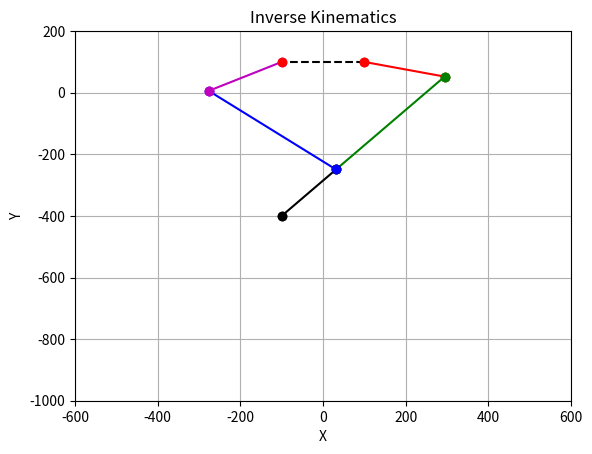

This figure's Python source:
import numpy as np
import matplotlib.pyplot as plt

def calculate_interior_angle_sum(points):
    """
    指定された点群から多角形の内角の和を計算します。
    
    Parameters:
    - points: 頂点の座標リスト。例: [[x1, y1], [x2, y2], [x3, y3], ...]
    
    Returns:
    - 内角の和（度単位）
    """
    def angle_between(p1, p2, p3):
        """
        3点 p1, p2, p3 から角度を計算します。
        """
        # ベクトルを計算
        v1 = np.array(p1) - np.array(p2)
        v2 = np.array(p3) - np.array(p2)
        
        # 内積とノルム
        dot_product = np.dot(v1, v2)
        norm_v1 = np.linalg.norm(v1)
        norm_v2 = np.linalg.norm(v2)
        
        # 角度の計算
        cos_theta = dot_product / (norm_v1 * norm_v2)
        cos_theta = np.clip(cos_theta, -1.0, 1.0)  # 数値誤差対策
        angle_rad = np.arccos(cos_theta)
        return np.degrees(angle_rad)

    n = len(points)
    if n < 3:
        raise ValueError("少なくとも3点必要です。")

    angle_sum = 0.0
    for i in range(n):
        p1 = points[i]
        p2 = points[(i + 1) % n]
        p3 = points[(i + 2) % n]
        angle_sum += angle_between(p1, p2, p3)
    
    return angle_sum

def circle_intersections(center1, radius1, center2, radius2):
    """
    2つの円の交点を計算します。
    
    Parameters:
    - center1: 円1の中心座標 [x1, y1]
    - radius1: 円1の半径
    - center2: 円2の中心座標 [x2, y2]
    - radius2: 円2の半径
    
    Returns:
    - intersections: 交点の座標のリスト。交点がない場合は空リスト。
    """
    # 円の中心間の距離
    d = np.linalg.norm(np.array(center2) - np.array(center1))
    
    # 円の交差条件
    if d > radius1 + radius2 or d < abs(radius1 - radius2) or d == 0:
        return []  # 交差しない、または同一の円

    # 中心間の直線上の交点座標
    a = (radius1**2 - radius2**2 + d**2) / (2 * d)
    h2 = radius1**2 - a**2
    if h2 < 0:
        return []  # 交差しない

    h = np.sqrt(h2)
    x0 = center1[0] + a * (center2[0] - center1[0]) / d
    y0 = center1[1] + a * (center2[1] - center1[1]) / d
    dx = (center2[1] - center1[1]) / d
    dy = (center2[0] - center1[0]) / d
    
    # 交点の計算
    intersection1 = [x0 + h * dx, y0 - h * dy]
    intersection2 = [x0 - h * dx, y0 + h * dy]
    
    return [intersection1, intersection2]


class InverseKinematics:
    def __init__(self, Yb, l, b, m, e):
        self.Yb = Yb
        self.l = l
        self.b = b
        self.m = m
        self.e = e
        self.B1 = np.array([l/2, Yb])
        self.B2 = np.array([-l/2, Yb])
        self.E = None
    
    def set_endeffector(self, E):
        self.E = E
    
    def compute_inverse_kinematics(self):

        valid_combinations = []
        X_candidates = []

        # M1の候補を2つ計算
        M1_candidates = circle_intersections(self.B1, self.b, self.E, self.m+self.e)

        for M1 in M1_candidates:
            d = np.linalg.norm(self.E - M1)
            if d > self.e:
                # Xの候補を計算
                X_candidate = self.E + self.e * (M1 - self.E) / d
                X_candidates.append(X_candidate)

            # M2の候補を2つ計算
            M2_candidates = circle_intersections(self.B2, self.b, X_candidate, self.m)
            for M2 in M2_candidates:
                if self.is_convex([self.B1, M1, X_candidate, M2, self.B2]):
                    valid_combinations.append((M1, X_candidate, M2))
                
        self.valid_combinations = valid_combinations
    
    def calculate_M1_candidates(self):
        return circle_intersections(self.B1, self.b, self.E, self.l+self.e)
    
    def calculate_X_candidates(self, M1):
        d = np.linalg.norm(self.E - M1)
        if d > self.e:
            X = self.E + self.e * (M1 - self.E) / d

        return X
    
    def calculate_M2_candidates(self, X):
        return circle_intersections(self.B2, self.b, X, self.m)
    
    def is_convex(self, points):

        angle_sum = calculate_interior_angle_sum(points)
        n = len(points)
        expected_angle_sum = (n - 2) * 180  # 内角の和の期待値 (度)

        if abs(angle_sum - expected_angle_sum) >= 1e-6:
            return False

        def cross(x1, y1, x2, y2):
            return x1 * y2 - x2 * y1
        
        n = len(points)
        for i in range(n):
            a = points[i % n]
            b = points[(i + 1) % n]
            c = points[(i + 2) % n]
            vec_ab = [b[0] - a[0], b[1] - a[1]]
            vec_bc = [c[0] - b[0], c[1] - b[1]]
            if cross(*vec_ab, *vec_bc) > 0:
                return False
        return True


    def compute_bounding_box(self):
        # 到達可能な点の範囲を計算し、バウンディングボックスを返す
        reachable_x = [result[0] for result in self.valid_combinations]
        reachable_y = [result[1] for result in self.valid_combinations]
        x_min, x_max = min(reachable_x), max(reachable_x)
        y_min, y_max = min(reachable_y), max(reachable_y)
        return (x_min, x_max, y_min, y_max)

    def calculate_area(self):
        # 到達可能な領域の面積を計算する
        from scipy.spatial import ConvexHull
        if len(self.valid_combinations) >= 3:
            hull = ConvexHull(np.array(self.valid_combinations))
            return hull.volume
        return 0

    def extract_contours(self):
        # 到達可能領域のコンターを抽出する
        from scipy.spatial import ConvexHull
        if len(self.valid_combinations) >= 3:
            points = np.array(self.valid_combinations)
            hull = ConvexHull(points)
            return points[hull.vertices]
        return np.array([])

    def is_target_reachable(self, target_position):
        # 任意の目標位置が到達可能かどうかを判定する
        self.set_endeffector(target_position)
        self.compute_inverse_kinematics()
        return bool(self.valid_combinations)


def plot_kinematics(ik):
    
    plt.figure()
    
    # 点とリンクの描画
    if ik.valid_combinations:
        for combination in ik.valid_combinations:
            M1, X, M2 = combination
            plt.plot([ik.B1[0], M1[0]], [ik.B1[1], M1[1]], 'ro-')
            plt.plot([M1[0], X[0]], [M1[1], X[1]], 'go-')
            plt.plot([X[0], M2[0]], [X[1], M2[1]], 'bo-')
            plt.plot([M2[0], ik.B2[0]], [M2[1], ik.B2[1]], 'mo-')
            plt.plot([ik.B1[0], ik.B2[0]], [ik.B1[1], ik.B2[1]], 'k--')
            plt.plot([X[0], ik.E[0]], [X[1], ik.E[1]], 'ko-')
            
            plt.plot(ik.B1[0], ik.B1[1], 'ro')  # B1
            plt.plot(ik.B2[0], ik.B2[1], 'ro')  # B2
            plt.plot(M1[0], M1[1], 'go')  # M1
            plt.plot(X[0], X[1], 'bo')  # X
            plt.plot(M2[0], M2[1], 'mo')  # M2
            plt.plot(ik.E[0], ik.E[1], 'ko')  # E
    
    plt.xlabel('X')
    plt.ylabel('Y')
    plt.title('Inverse Kinematics')
    plt.grid()
    # x軸とy軸の表示範囲を設定
    plt.xlim(-600, 600)
    plt.ylim(-1000, 200)    

    plt.show()

if __name__ == "__main__":
    # サンプルの値を設定
    Yb = 100  # B1, B2 の Y 座標
    l = 200    # B1 から B2 までの距離
    b = 200     # B1-M1 および B2-M2 のリンク長
    m = 400    # M1-X および M2-X のリンク長
    e = 200     # X-E の距離
    
    # 逆運動学インスタンスの作成
    ik = InverseKinematics(Yb, l, b, m, e)
    E = np.array([-100,-400])
    ik.set_endeffector(E)
    ik.compute_inverse_kinematics()
    
    # 順運動学の結果をプロット
    plot_kinematics(ik)
